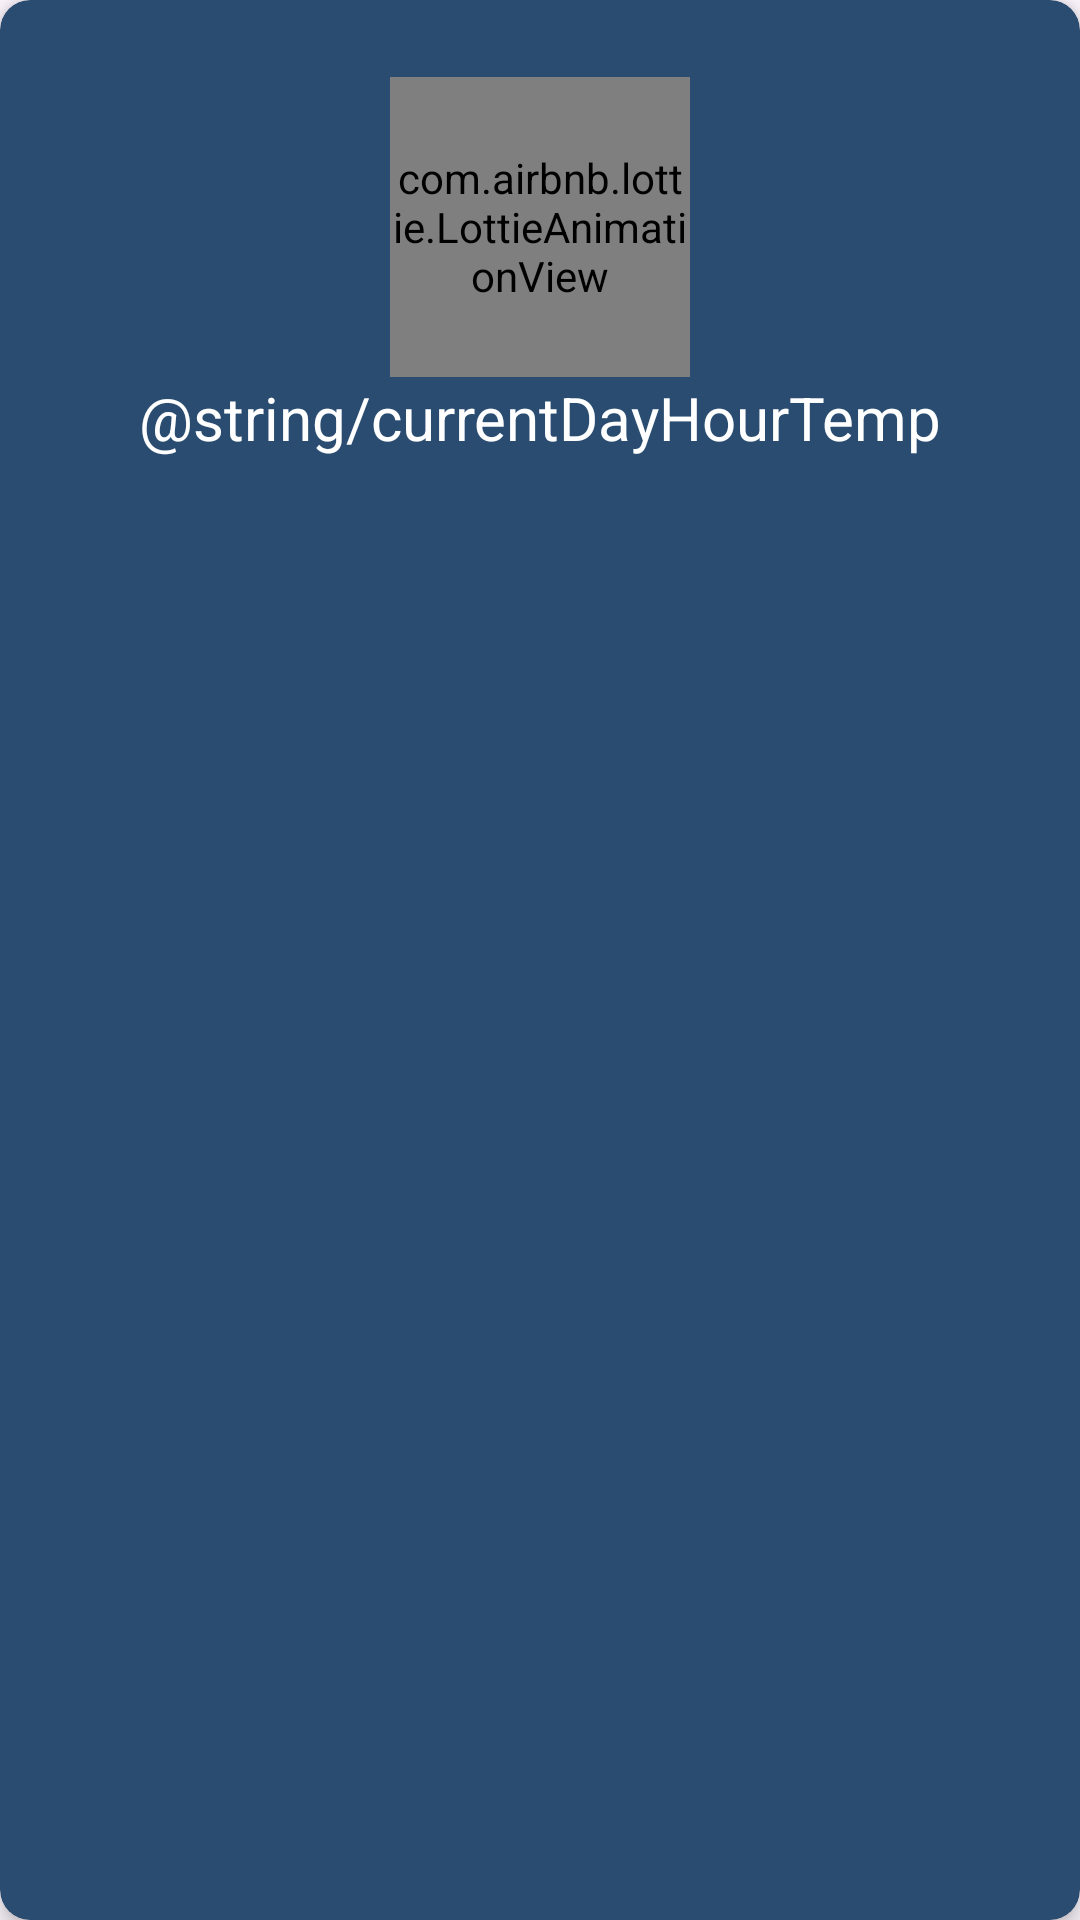

Here is an Android app screen rendered from its layout file. Give the layout XML and the strings, colors and styles it references.
<!-- AndroidManifest.xml: application theme Theme.AtmoSphere -->
<!-- res/layout/viewholder_hour.xml -->
<?xml version="1.0" encoding="utf-8"?>
<androidx.cardview.widget.CardView xmlns:android="http://schemas.android.com/apk/res/android"
    xmlns:tools="http://schemas.android.com/tools"
    xmlns:app="http://schemas.android.com/apk/res-auto"
    android:layout_margin="8dp"
    app:cardCornerRadius="10dp"
    app:cardElevation="4dp"
    android:backgroundTint="#294C70"
    android:layout_width="130dp"
    android:layout_height="wrap_content">

    <LinearLayout
        android:background="@drawable/glass_background"
        android:orientation="vertical"
        android:paddingTop="4dp"
        android:paddingBottom="4dp"
        android:layout_width="match_parent"
        android:layout_height="match_parent">

        <TextView
            android:id="@+id/currentDayHourTimeTV"
            android:textColor="@color/white"
            android:textSize="16sp"
            tools:text="12:00"
            android:textAlignment="center"
            android:layout_width="match_parent"
            android:layout_height="wrap_content"/>
        <com.airbnb.lottie.LottieAnimationView
            android:id="@+id/currentDayHourIconIV"
            android:layout_gravity="center"
            app:lottie_autoPlay="true"
            app:lottie_loop="true"
            app:lottie_speed="0.8"
            android:layout_width="100dp"
            android:layout_height="100dp"/>
        <TextView
            android:id="@+id/currentDayHourTempTV"
            android:textAlignment="center"
            android:textColor="@color/white"
            android:text="@string/currentDayHourTemp"
            android:textSize="20sp"
            android:layout_width="match_parent"
            android:layout_height="wrap_content"/>



    </LinearLayout>

</androidx.cardview.widget.CardView>
<!-- resources referenced by this layout -->
<resources>
  <!-- drawable glass_background (drawable) -->
  <?xml version="1.0" encoding="utf-8"?>
  <layer-list xmlns:android="http://schemas.android.com/apk/res/android">
      
  
  
  
  
  
  
      
      <item android:left="5dp" android:top="5dp" android:right="5dp" android:bottom="5dp">
          <shape android:shape="rectangle">
  
              <solid android:color="#294C70"/> 
              <corners android:radius="12dp"/> 
          </shape>
      </item>
  </layer-list>
  <string name="currentDayHourTemp">%s°</string>
  <style name="Theme.AtmoSphere" parent="Base.Theme.AtmoSphere" />
  <style name="Base.Theme.AtmoSphere" parent="Theme.Material3.DayNight.NoActionBar">
          
          
      </style>
  <!-- not gathered from this repository: default colours our renderer supplied (Android Studio template values) -->
  <color name="white">#FFFFFFFF</color>
</resources>
